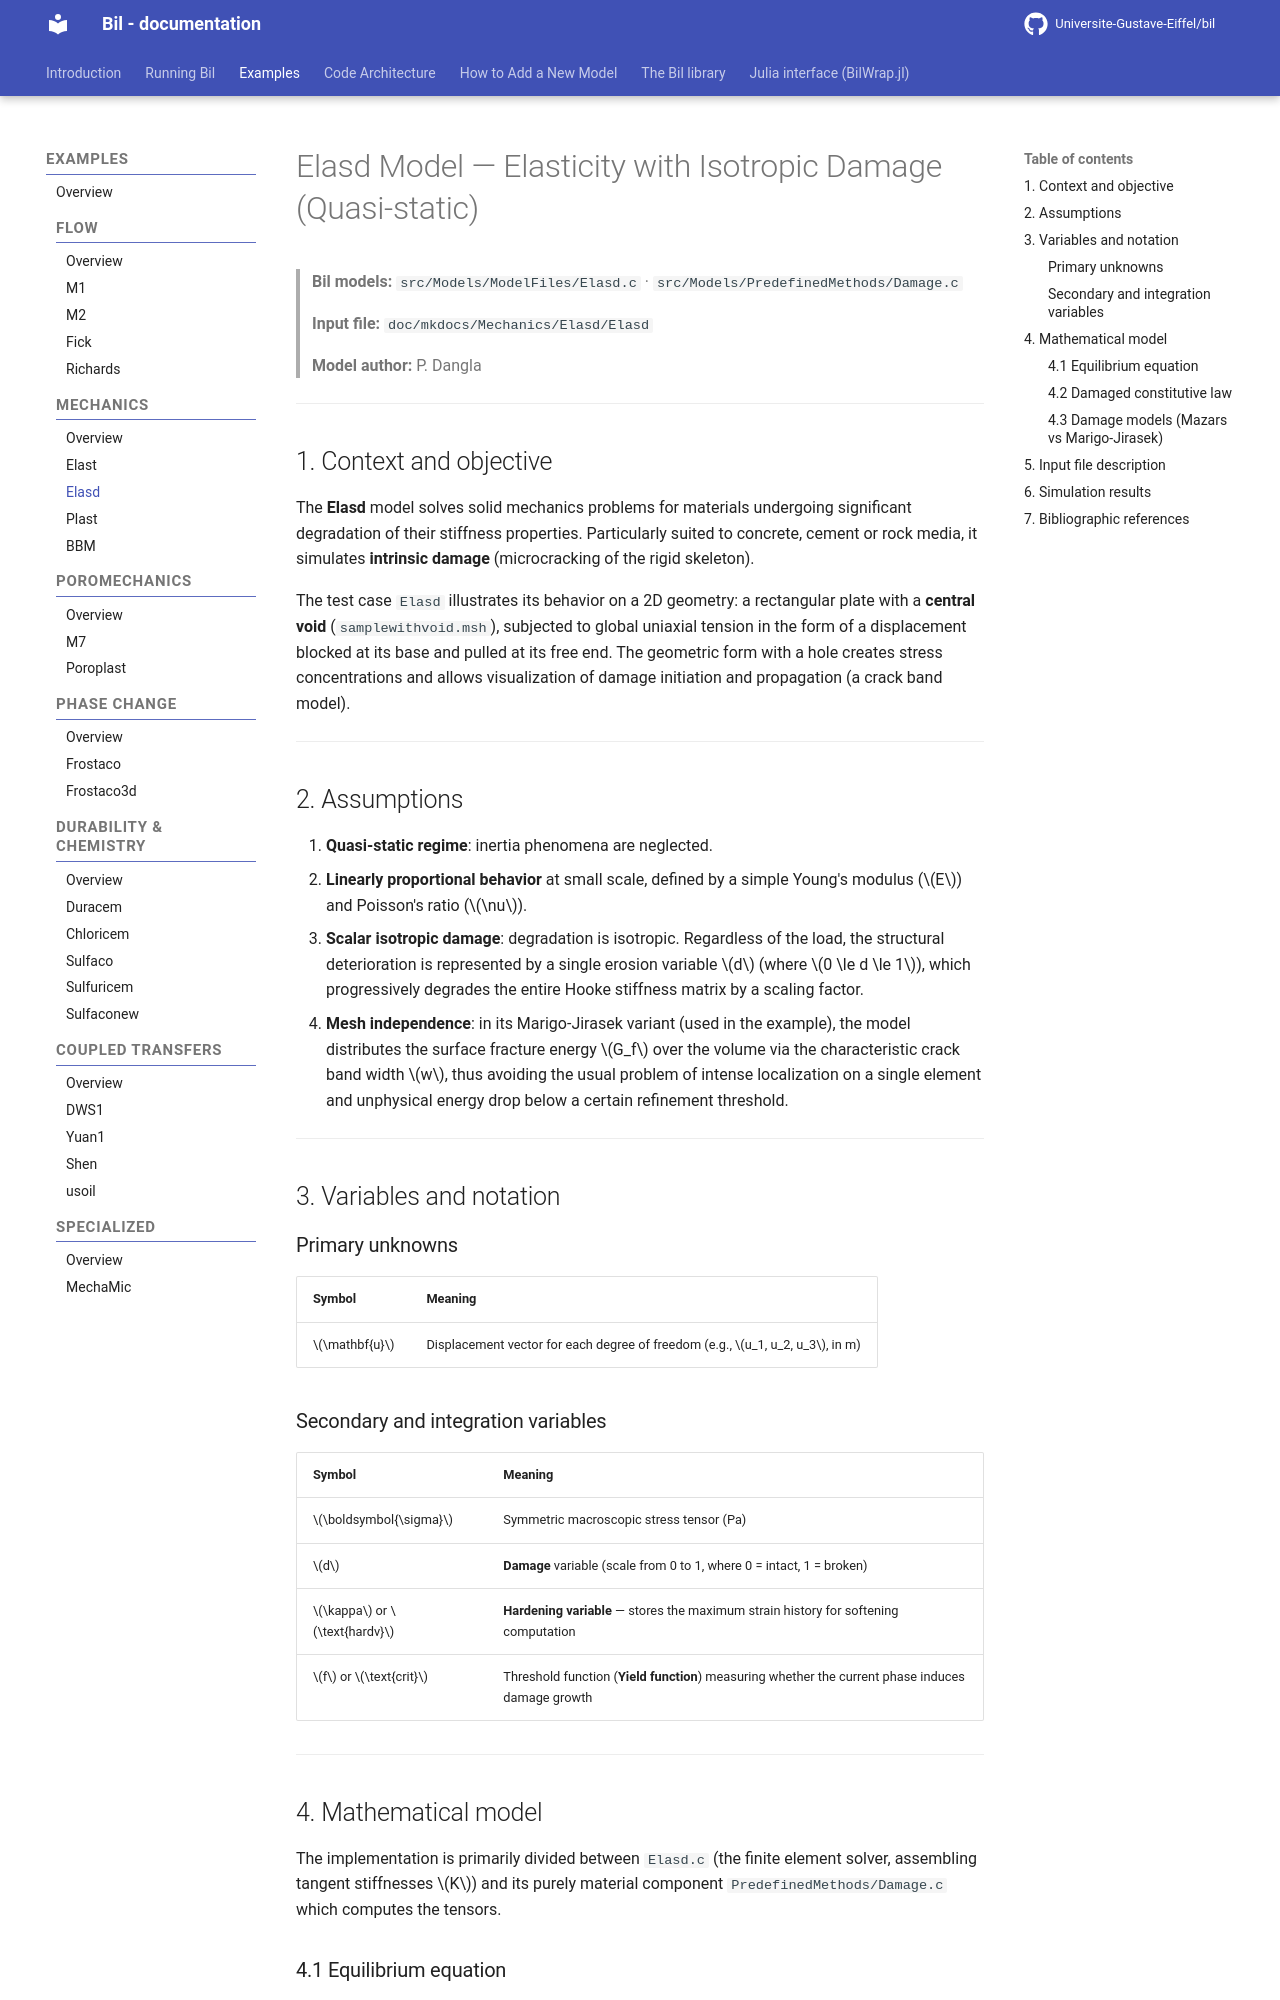

repository: Universite-Gustave-Eiffel/bil · page: Mechanics/Elasd_model/index.html · generator: mkdocs

# Elasd Model — Elasticity with Isotropic Damage (Quasi-static)

> **Bil models:** `src/Models/ModelFiles/Elasd.c` · `src/Models/PredefinedMethods/Damage.c`

> **Input file:** `doc/mkdocs/Mechanics/Elasd/Elasd`
>
> **Model author:** P. Dangla

---
<!--
## Table of contents

1. [Context and objective](#1-context-and-objective)
2. [Assumptions](#2-assumptions)
3. [Variables and notation](#3-variables-and-notation)
4. [Mathematical model](#4-mathematical-model)
   - 4.1 [Equilibrium equation](#41-equilibrium-equation)
   - 4.2 [Damaged constitutive law](#42-damaged-constitutive-law)
   - 4.3 [Damage models (Mazars vs Marigo-Jirasek)](#43-damage-models-mazars-vs-marigo-jirasek)
5. [Input file description](#5-input-file-description)
6. [Simulation results](#6-simulation-results)

-->

## 1. Context and objective

The **Elasd** model solves solid mechanics problems for materials undergoing significant degradation of their stiffness properties. Particularly suited to concrete, cement or rock media, it simulates **intrinsic damage** (microcracking of the rigid skeleton).

The test case `Elasd` illustrates its behavior on a 2D geometry: a rectangular plate with a **central void** (`samplewithvoid.msh`), subjected to global uniaxial tension in the form of a displacement blocked at its base and pulled at its free end. The geometric form with a hole creates stress concentrations and allows visualization of damage initiation and propagation (a crack band model).

---

## 2. Assumptions

1. **Quasi-static regime**: inertia phenomena are neglected.
2. **Linearly proportional behavior** at small scale, defined by a simple Young's modulus ($E$) and Poisson's ratio ($\nu$).
3. **Scalar isotropic damage**: degradation is isotropic. Regardless of the load, the structural deterioration is represented by a single erosion variable $d$ (where $0 \le d \le 1$), which progressively degrades the entire Hooke stiffness matrix by a scaling factor.
4. **Mesh independence**: in its Marigo-Jirasek variant (used in the example), the model distributes the surface fracture energy $G_f$ over the volume via the characteristic crack band width $w$, thus avoiding the usual problem of intense localization on a single element and unphysical energy drop below a certain refinement threshold.

---

## 3. Variables and notation

### Primary unknowns

| Symbol | Meaning |
|---------|---------|
| $\mathbf{u}$ | Displacement vector for each degree of freedom (e.g., $u_1, u_2, u_3$, in m) |

### Secondary and integration variables

| Symbol | Meaning |
|---------|---------|
| $\boldsymbol{\sigma}$ | Symmetric macroscopic stress tensor (Pa) |
| $d$ | **Damage** variable (scale from 0 to 1, where 0 = intact, 1 = broken) |
| $\kappa$ or $\text{hardv}$ | **Hardening variable** — stores the maximum strain history for softening computation |
| $f$ or $\text{crit}$ | Threshold function (**Yield function**) measuring whether the current phase induces damage growth |

---
